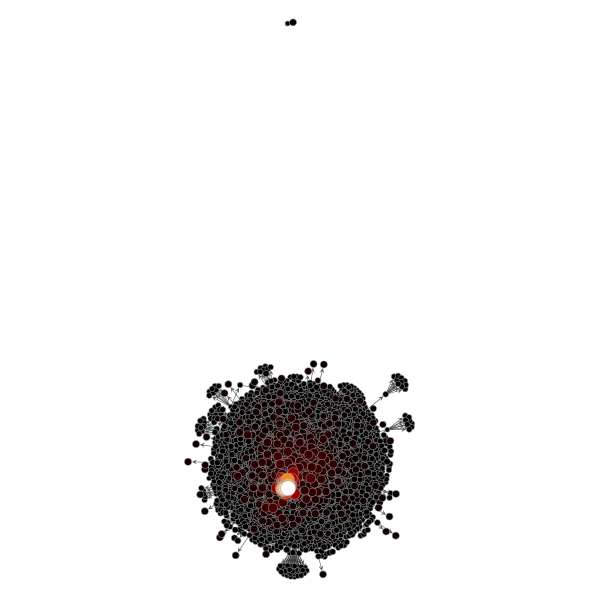

The data file committed next to this chart (first rows):
367; 0.000565210353685
249; 0.0005171
145; 0.0004864
264; 0.0004732
266; 0.0004648
123; 0.0004411
127; 0.0004404
122; 0.0004387
1317; 0.0004364
5; 0.0004335
251; 0.0004219
427; 0.0004183
149; 0.0003924
176; 0.0003841
353; 0.0003779
390; 0.0003763
559; 0.0003723
124; 0.0003715
4; 0.0003665
7; 0.0003553
177; 0.000352
146; 0.0003491
424; 0.0003396
368; 0.0003386
3; 0.0003364
422; 0.00033
147; 0.0003274
143; 0.0003196
248; 0.0003192
369; 0.0003181
125; 0.0003125
144; 0.0003109
128; 0.0003106
754; 0.0003043
8; 0.0002985
247; 0.0002984
126; 0.0002942
179; 0.0002931
175; 0.0002923
121; 0.0002863
2018; 0.0002848
9; 0.0002844
174; 0.0002809
352; 0.0002803
250; 0.0002776
667; 0.000272
856; 0.0002676
252; 0.0002656
1245; 0.0002612
148; 0.0002542
246; 0.000253
666; 0.000251
762; 0.0002343
129; 0.0002267
2001; 0.0002242
423; 0.0002233
265; 0.0002202
717; 0.0002155
697; 0.0001842
180; 0.0001769
238; 0.0001746
... 6,240 more rows
